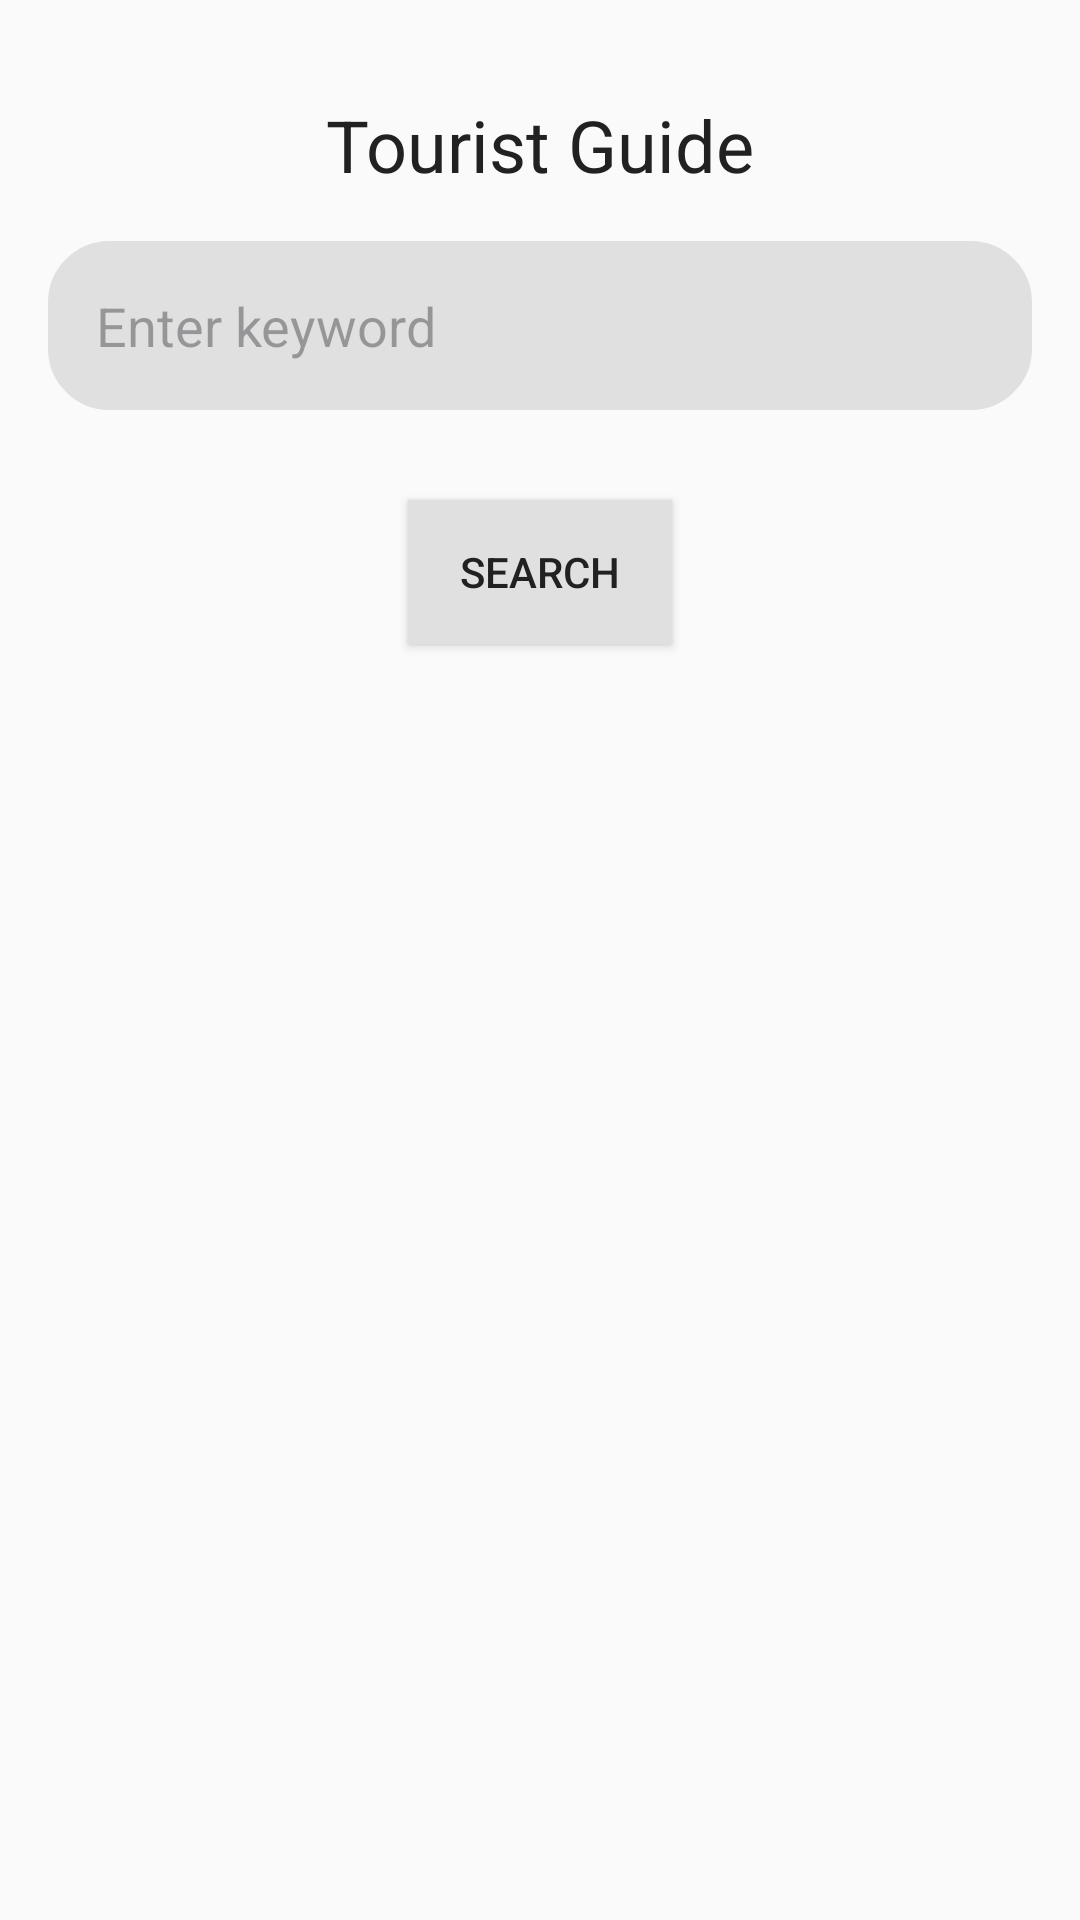

The Android layout XML behind this screen, and the referenced resources:
<!-- AndroidManifest.xml: application theme Theme.Project2 -->
<!-- res/layout/activity_main.xml -->
<androidx.constraintlayout.widget.ConstraintLayout xmlns:android="http://schemas.android.com/apk/res/android"
    xmlns:app="http://schemas.android.com/apk/res-auto"
    xmlns:tools="http://schemas.android.com/tools"
    android:layout_width="match_parent"
    android:layout_height="match_parent"
    android:background="@color/backgroundColor"
    tools:context=".MainActivity">

    <TextView
        android:id="@+id/appTitle"
        android:layout_width="wrap_content"
        android:layout_height="wrap_content"
        android:text="@string/app_name"
        android:textSize="24sp"
        android:textColor="@color/textColorPrimary"
        android:layout_marginTop="32dp"
        app:layout_constraintTop_toTopOf="parent"
        app:layout_constraintStart_toStartOf="parent"
        app:layout_constraintEnd_toEndOf="parent" />

    <EditText
        android:id="@+id/editTextKeyword"
        style="@style/EditTextStyle"
        android:hint="@string/enter_keyword"
        android:layout_marginTop="16dp"
        android:padding="16dp"
        app:layout_constraintTop_toBottomOf="@id/appTitle"
        app:layout_constraintStart_toStartOf="parent"
        app:layout_constraintEnd_toEndOf="parent"
        android:layout_margin="16dp" />

    <Button
        android:id="@+id/buttonSearch"
        style="@style/ButtonStyle"
        android:layout_width="wrap_content"
        android:layout_height="wrap_content"
        android:layout_marginTop="30dp"
        android:text="@string/search"
        app:layout_constraintEnd_toEndOf="parent"
        app:layout_constraintStart_toStartOf="parent"
        app:layout_constraintTop_toBottomOf="@id/editTextKeyword" />

    <androidx.recyclerview.widget.RecyclerView
        android:id="@+id/recyclerView"
        android:layout_width="0dp"
        android:layout_height="0dp"
        android:layout_marginTop="16dp"
        app:layout_constraintTop_toBottomOf="@id/buttonSearch"
        app:layout_constraintBottom_toBottomOf="parent"
        app:layout_constraintStart_toStartOf="parent"
        app:layout_constraintEnd_toEndOf="parent" />

    <TextView
        android:id="@+id/textViewNoResults"
        android:layout_width="wrap_content"
        android:layout_height="wrap_content"
        android:text="@string/no_data_available"
        android:visibility="gone"
        android:layout_marginTop="16dp"
        app:layout_constraintTop_toBottomOf="@id/buttonSearch"
        app:layout_constraintStart_toStartOf="parent"
        app:layout_constraintEnd_toEndOf="parent" />

</androidx.constraintlayout.widget.ConstraintLayout>
<!-- resources referenced by this layout -->
<resources>
  <color name="backgroundColor">#FAFAFA</color>
  <color name="textColorPrimary">#212121</color>
  <string name="app_name">Tourist Guide</string>
  <string name="enter_keyword">Enter keyword</string>
  <string name="no_data_available">No data available</string>
  <string name="search">Search</string>
  <style name="ButtonStyle">
          <item name="android:layout_width">match_parent</item>
          <item name="android:layout_height">wrap_content</item>
          <item name="android:padding">12dp</item>
          <item name="android:background">@drawable/button_background</item>
          <item name="android:textColor">@color/textColorPrimary</item>
      </style>
  <style name="EditTextStyle">
          <item name="android:layout_width">match_parent</item>
          <item name="android:layout_height">wrap_content</item>
          <item name="android:padding">12dp</item>
          <item name="android:background">@drawable/edittext_background</item>
      </style>
  <style name="Theme.Project2" parent="Base.Theme.Project2">
          <item name="colorPrimary">@color/primaryColor</item>
          <item name="colorPrimaryDark">@color/primaryDarkColor</item>
          <item name="colorAccent">@color/secondaryColor</item>
          <item name="android:colorBackground">@color/backgroundColor</item>
          <item name="android:textColorPrimary">@color/textColorPrimary</item>
          <item name="android:textColorSecondary">@color/textColorSecondary</item>
      </style>
  <!-- drawable button_background (drawable) -->
  <selector xmlns:android="http://schemas.android.com/apk/res/android">
      <item android:state_pressed="true" android:drawable="@color/primaryDarkColor" />
      <item android:state_focused="true" android:drawable="@color/primaryColor" />
      <item android:drawable="@color/buttonColor" />
  </selector>
  <!-- drawable edittext_background (drawable) -->
  <shape xmlns:android="http://schemas.android.com/apk/res/android">
      <solid android:color="@color/editTextBackground"/>
      <stroke android:width="1dp" android:color="@color/primaryDarkColor"/>
      <corners android:radius="20dp"/>
  </shape>
  <style name="Base.Theme.Project2" parent="Theme.Material3.DayNight.NoActionBar">
      </style>
  <color name="primaryColor">#FFFFFF</color>
  <color name="primaryDarkColor">#E0E0E0</color>
  <color name="secondaryColor">#03A9F4</color>
  <color name="textColorSecondary">#757575</color>
  <color name="buttonColor">#E0E0E0</color>
  <color name="editTextBackground">#E0E0E0</color>
</resources>
